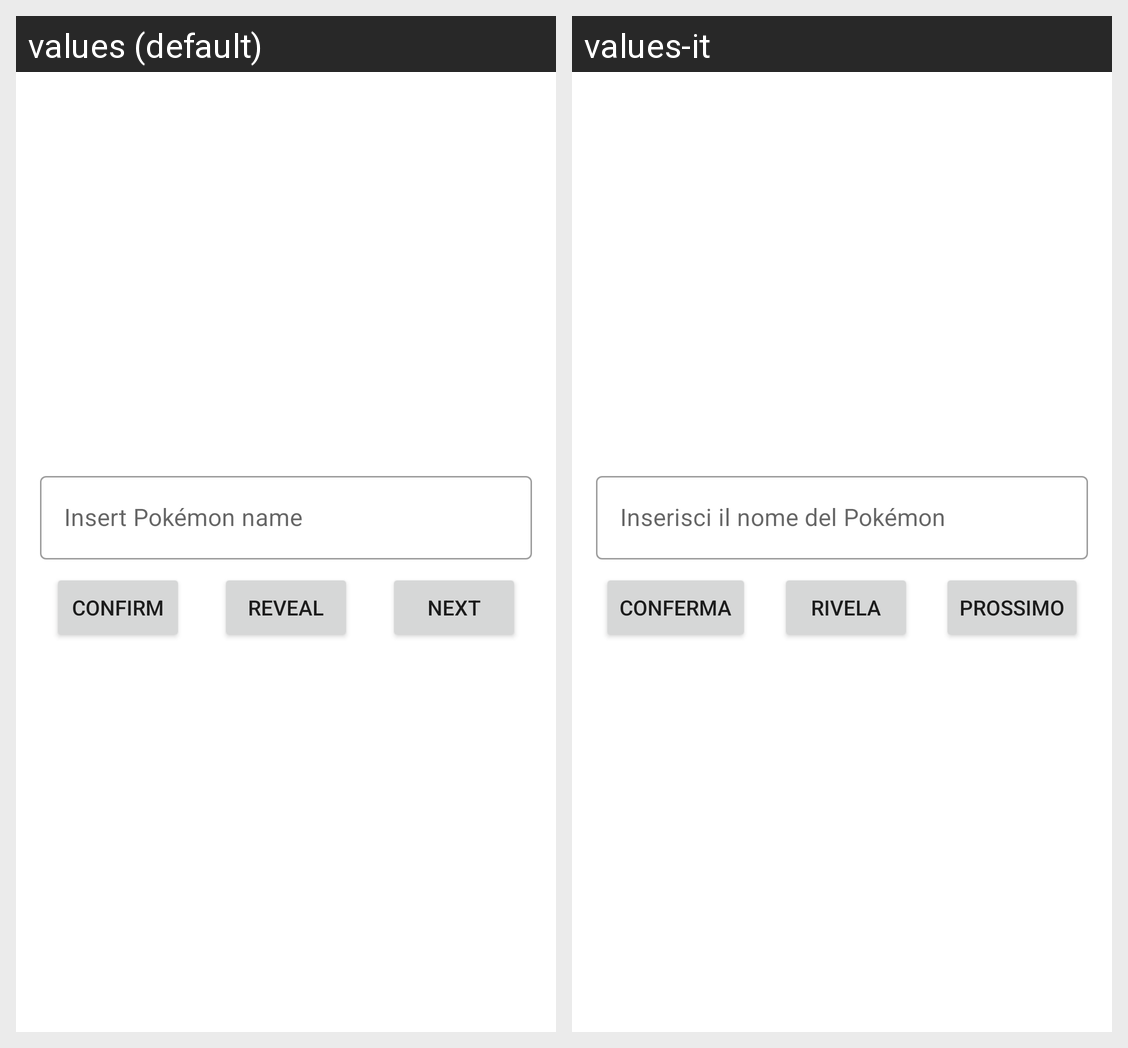

This grid shows one Android layout under two languages. Give, for every string resource on the screen, its name, the default text and each shown locale's text.
Android screen res/layout/fragment_game.xml rendered under 2 locales, left to right: values (default), values-it. Device: Nexus 5 (rendered at 1080×1920; each locale shown at half size, 540×960, under a caption strip naming it); theme AppTheme.
Strings drawn on this screen, with the default value and each locale's value (text and hints the layout hard-codes, and strings that could not be matched under every locale, appear in the picture but are not listed):

label_next
  values: Next
  values-it: Prossimo

label_confirm
  values: Confirm
  values-it: Conferma

hint_game
  values: Insert Pokémon name
  values-it: Inserisci il nome del Pokémon

label_reveal
  values: Reveal
  values-it: Rivela
